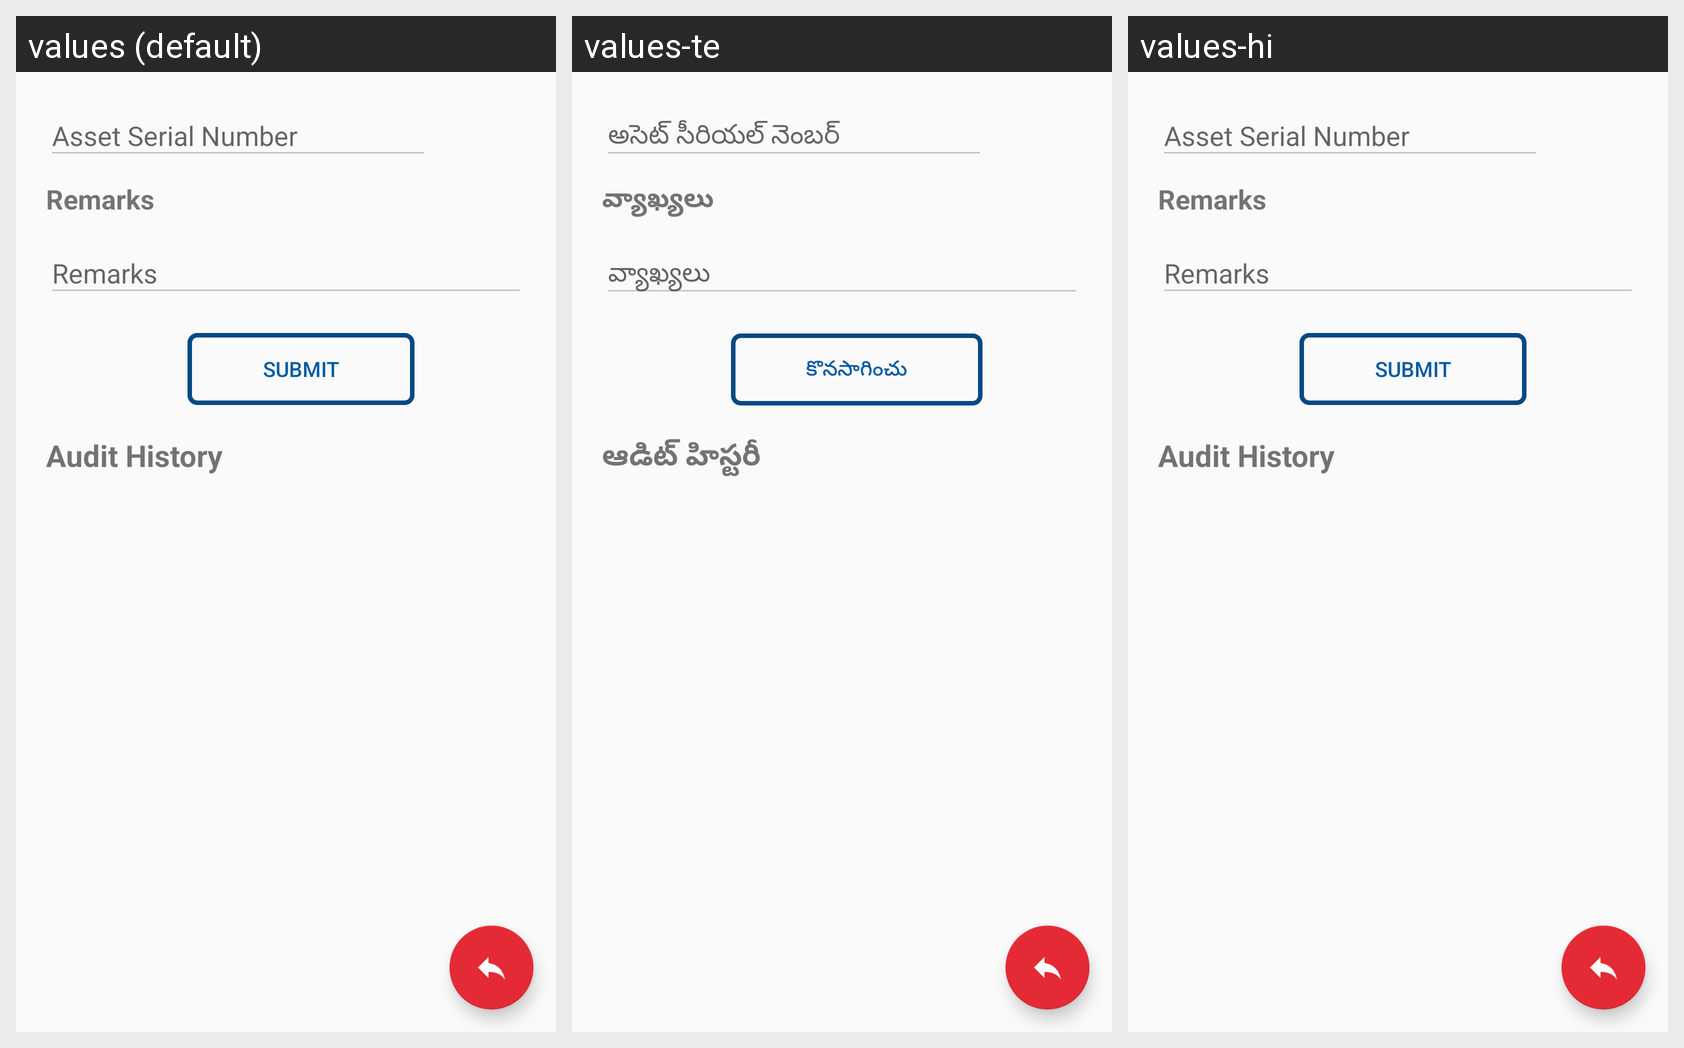

Translations of the strings shown on this Android screen, per locale in the grid:
Android screen res/layout/fragment_asset_audit_old.xml rendered under 3 locales, left to right: values (default), values-te, values-hi. Device: Nexus 5 (rendered at 1080×1920; each locale shown at half size, 540×960, under a caption strip naming it); theme AppTheme.
Strings drawn on this screen, with the default value and each locale's value (text and hints the layout hard-codes, and strings that could not be matched under every locale, appear in the picture but are not listed):

Remarks
  values: Remarks
  values-te: వ్యాఖ్యలు
  values-hi: Remarks  [not translated; the default value is used]

Submit
  values: Submit
  values-te: కొనసాగించు
  values-hi: Submit  [not translated; the default value is used]

Audit_History
  values: Audit History
  values-te: ఆడిట్ హిస్టరీ
  values-hi: Audit History  [not translated; the default value is used]
